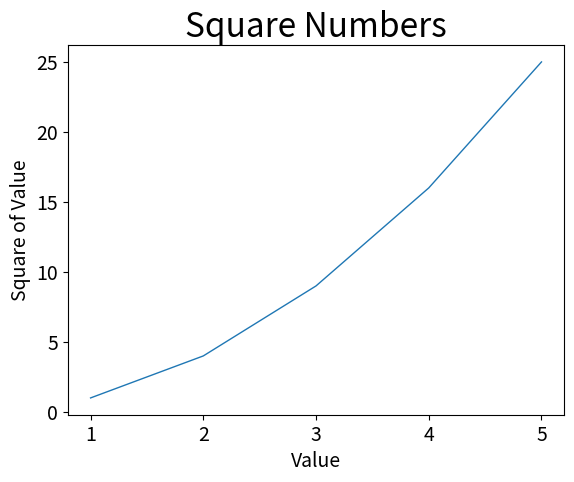

Python code for this plot:
import matplotlib.pyplot as plt

input_values = [1, 2, 3, 4, 5]
squares = [1, 4, 9, 16, 25]
plt.plot(input_values, squares, linewidth=1)

# Set chart title and label axes.
plt.title("Square Numbers", fontsize=24)
plt.xlabel("Value", fontsize=14)
plt.ylabel("Square of Value", fontsize=14)

#Set size of tick labels.
plt.tick_params(axis='both', labelsize=14)


plt.show()
